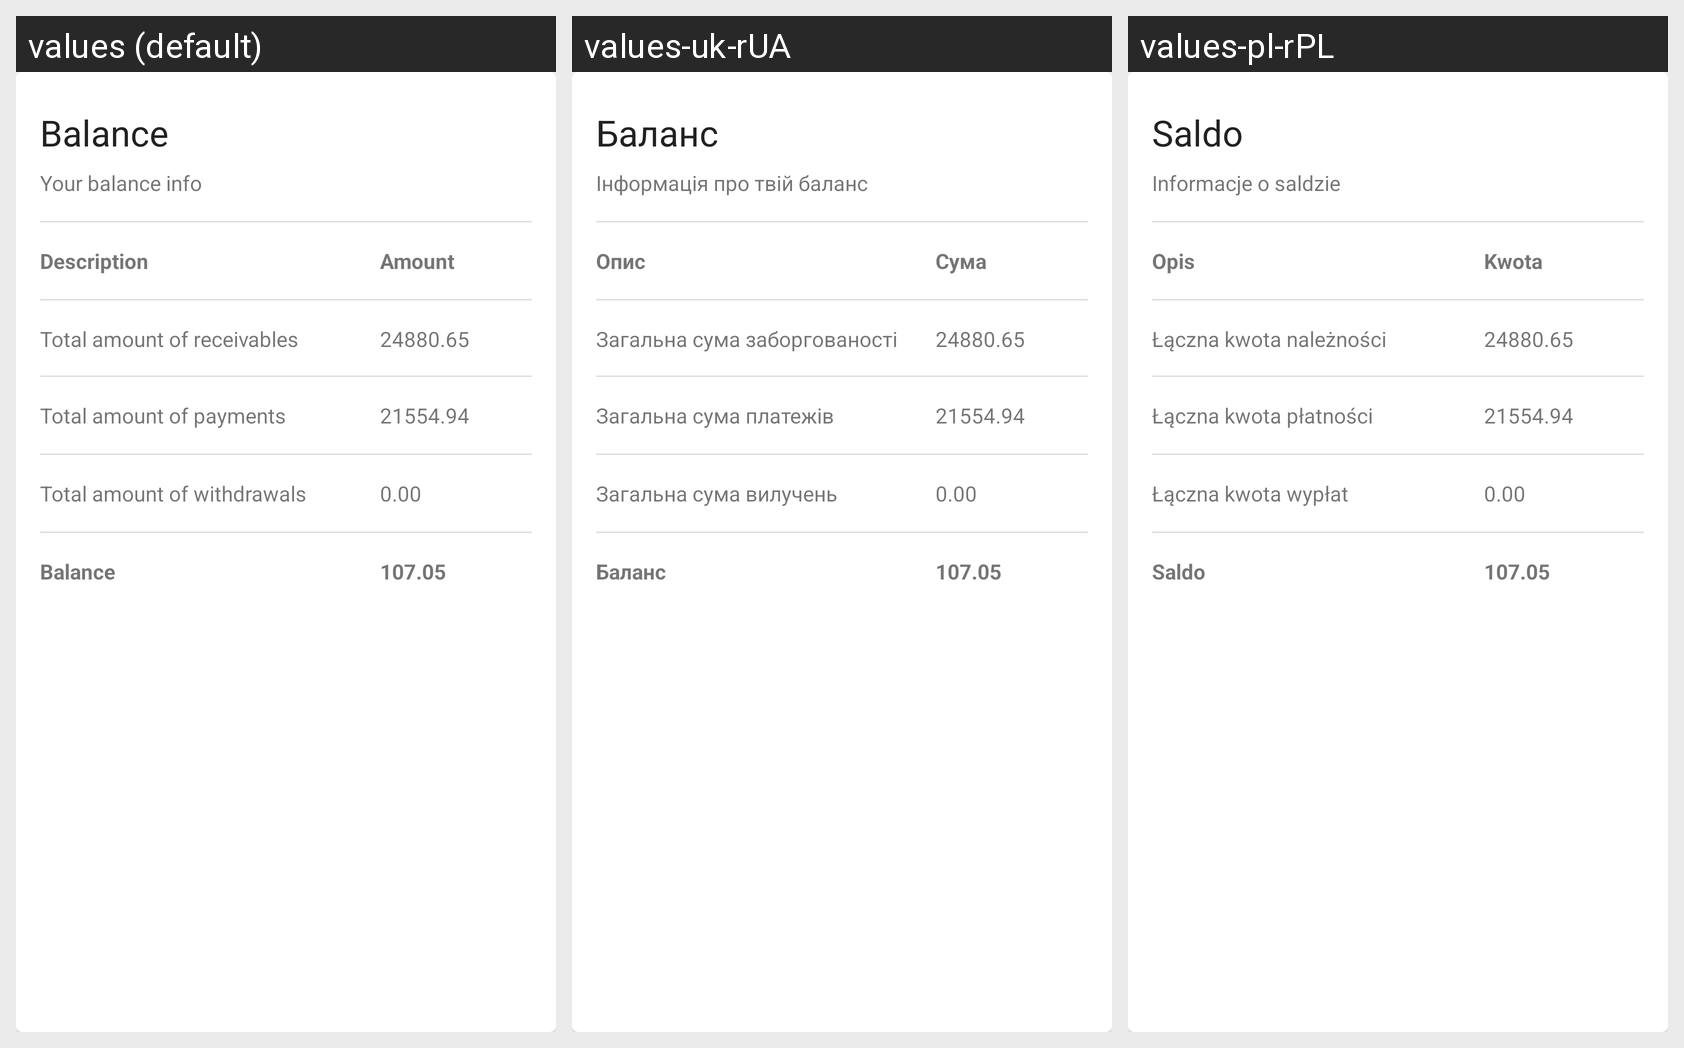

Translations of the strings shown on this Android screen, per locale in the grid:
Android screen res/layout/card_balance.xml rendered under 3 locales, left to right: values (default), values-uk-rUA, values-pl-rPL. Device: Nexus 5 (rendered at 1080×1920; each locale shown at half size, 540×960, under a caption strip naming it); theme AppTheme.
Strings drawn on this screen, with the default value and each locale's value (text and hints the layout hard-codes, and strings that could not be matched under every locale, appear in the picture but are not listed):

balance
  values: Balance
  values-uk-rUA: Баланс
  values-pl-rPL: Saldo

your_balance_info
  values: Your balance info
  values-uk-rUA: Інформація про твій баланс
  values-pl-rPL: Informacje o saldzie

description
  values: Description
  values-uk-rUA: Опис
  values-pl-rPL: Opis

amount
  values: Amount
  values-uk-rUA: Сума
  values-pl-rPL: Kwota

total_amount_of_receivables
  values: Total amount of receivables
  values-uk-rUA: Загальна сума заборгованості
  values-pl-rPL: Łączna kwota należności

total_amount_of_payments
  values: Total amount of payments
  values-uk-rUA: Загальна сума платежів
  values-pl-rPL: Łączna kwota płatności

total_amount_of_withdrawals
  values: Total amount of withdrawals
  values-uk-rUA: Загальна сума вилучень
  values-pl-rPL: Łączna kwota wypłat
